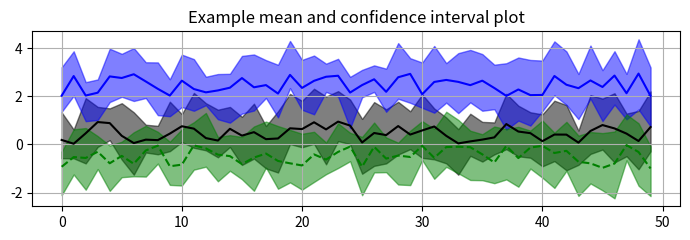

Recreate this plot in Python.
import matplotlib.pyplot as plt
import matplotlib.patches as mpatches
from matplotlib.colors import colorConverter as cc
import numpy as np


def plot_mean_and_CI(mean, lb, ub, color_mean=None, color_shading=None):
    # plot the shaded range of the confidence intervals
    plt.fill_between(range(mean.shape[0]), ub, lb,
                     color=color_shading, alpha=.5)
    # plot the mean on top
    plt.plot(mean, color_mean)


# %%
# generate 3 sets of random means and confidence intervals to plot
mean0 = np.random.random(50)
ub0 = mean0 + np.random.random(50) + .5
lb0 = mean0 - np.random.random(50) - .5

mean1 = np.random.random(50) + 2
ub1 = mean1 + np.random.random(50) + .5
lb1 = mean1 - np.random.random(50) - .5

mean2 = np.random.random(50) - 1
ub2 = mean2 + np.random.random(50) + .5
lb2 = mean2 - np.random.random(50) - .5

# plot the data
fig = plt.figure(1, figsize=(7, 2.5))
plot_mean_and_CI(mean0, ub0, lb0, color_mean='k', color_shading='k')
plot_mean_and_CI(mean1, ub1, lb1, color_mean='b', color_shading='b')
plot_mean_and_CI(mean2, ub2, lb2, color_mean='g--', color_shading='g')

plt.title('Example mean and confidence interval plot')
plt.tight_layout()
plt.grid()
plt.show()

# %%
mean0

